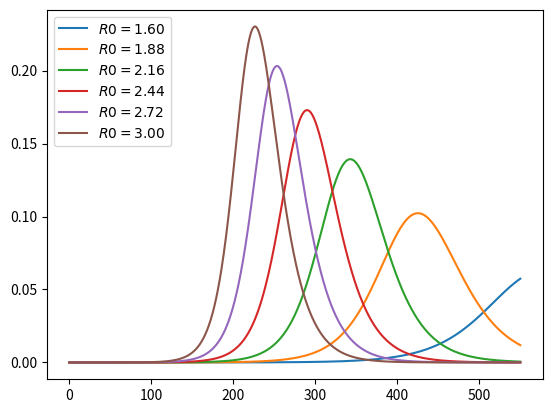

Here is the Python script that generated this plot:
# -*- coding: utf-8 -*-
"""
Reprodução de um SIR para os EUA

[redacted]
Data: 28/06/2020

"""

import numpy as np
from numpy import exp
import matplotlib.pyplot as plt
from scipy.integrate import odeint

# implementation

pop_size = 3.3e8
gamma = 1/18
sigma = 1/5.2


def F(x, t, R0=1.6):
    """
    Parameters
    ----------
    x : State vector (array like)
    t : Time, scalar
    R0 : Taxa efetiva de transmissão. The default is 1.6.

    Returns
    -------
    ds, de, di

    """
    s, e, i = x
    
    # nova exposição de individuos
    beta = R0(t)*gamma if callable(R0) else R0*gamma
    ne = beta*s*i
    
    # derivadas
    ds = -ne
    de = ne - sigma*e
    di = sigma*e - gamma*i
    
    return ds, de, di
    

# condições iniciais de s, e, i
i_0 = 1e-7
e_0 = 4*i_0
s_0 = 1 - i_0 - e_0

# em termos de vetor
x_0 = s_0, e_0, i_0

# resolvendo o modelo

def solve_path(R0, t_vec, x_init=x_0):
    
    G = lambda x, t: F(x, t, R0)
    s_path, e_path, i_path = odeint(G, x_init, t_vec).transpose()
    
    c_path = 1 - s_path - e_path 
    return i_path, c_path

# simulações
    
t_length = 550
grid_size = 1000
t_vec = np.linspace(0, t_length, grid_size)

R0_vals = np.linspace(1.6, 3.0, 6)
labels = [f'$R0 = {r:.2f}$' for r in R0_vals]
i_paths, c_paths = [], []

for r in R0_vals:
    i_path, c_path = solve_path(r, t_vec)
    i_paths.append(i_path)
    c_paths.append(c_path)

def plot_paths(paths, labels, times=t_vec):
    fig, ax = plt.subplots()
    for path, label in zip(paths, labels):
        ax.plot(times, path, label=label)
    ax.legend(loc='upper left')
    plt.show()    

plot_paths(i_paths, labels)